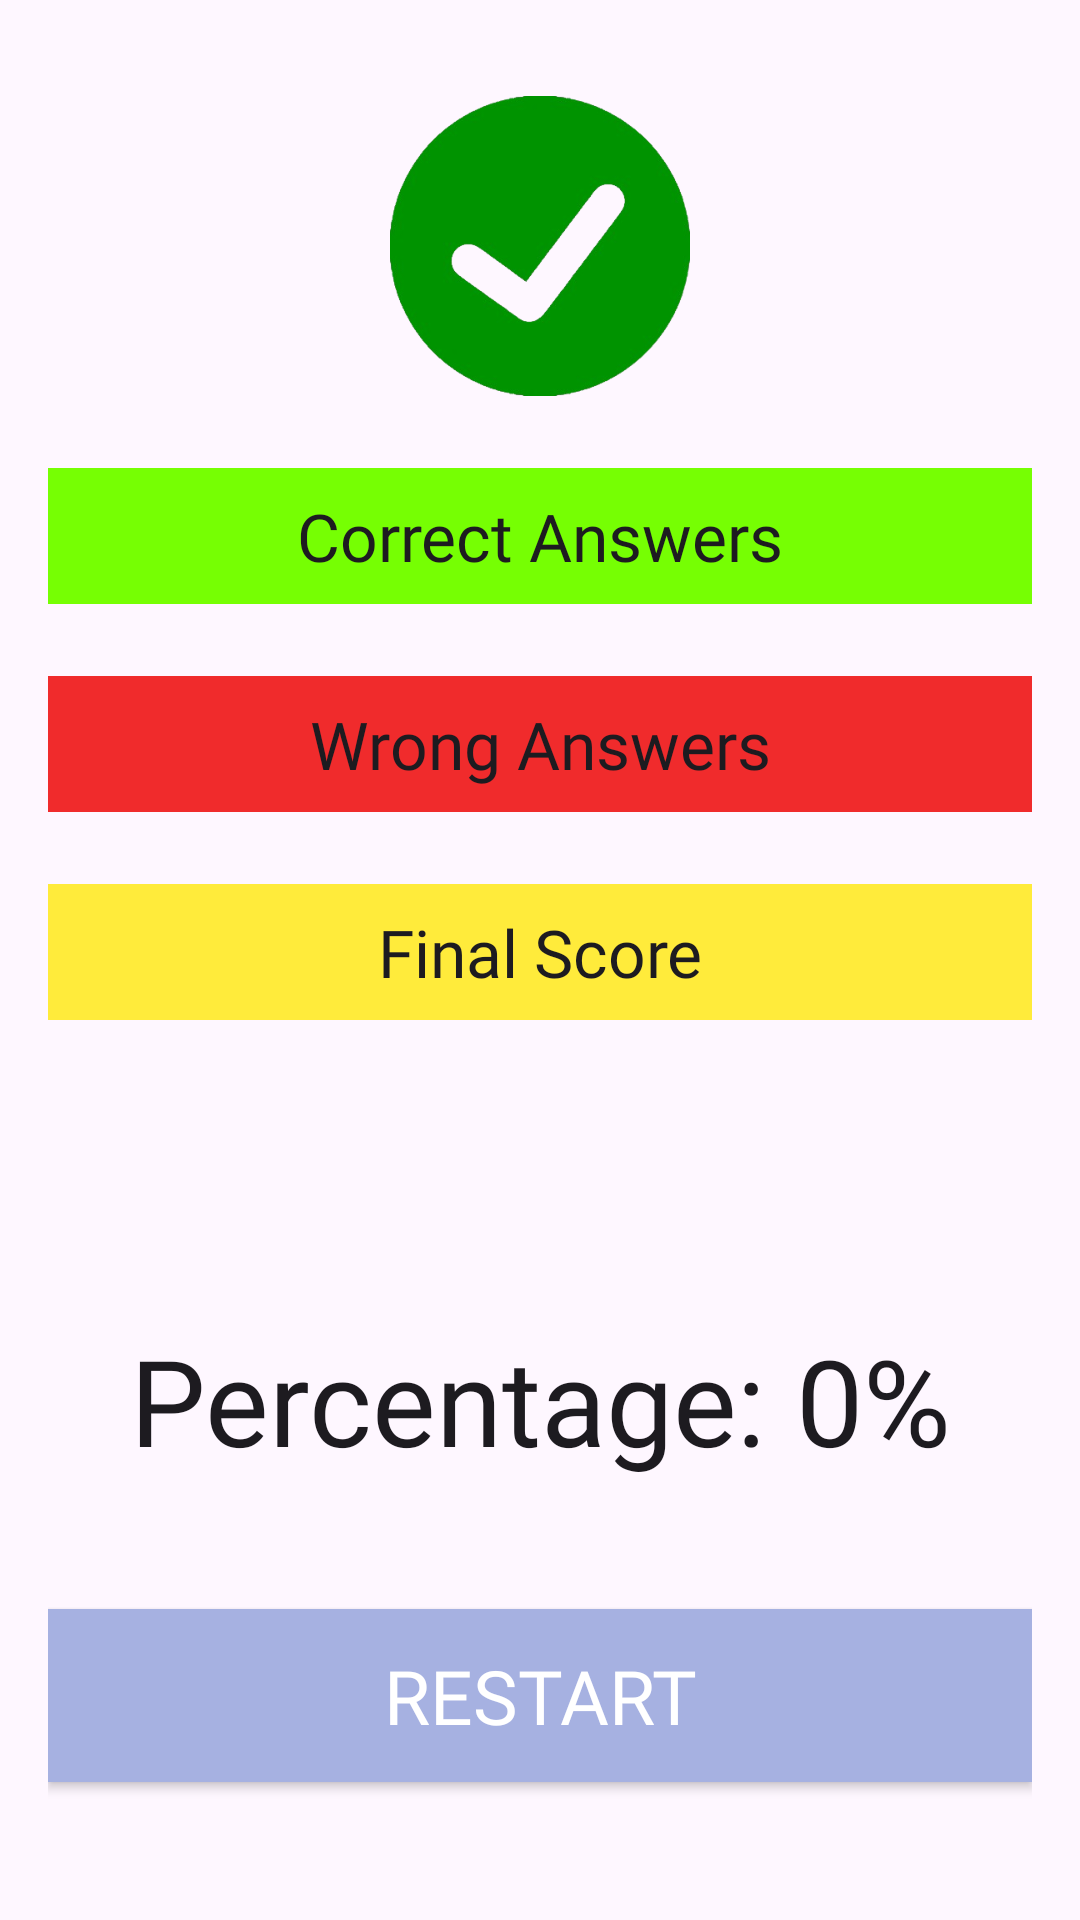

This screen was rendered from an Android layout file. Write that file and the resources it references.
<!-- AndroidManifest.xml: application theme Theme.QuizApp -->
<!-- res/layout/activity_result2.xml -->
<?xml version="1.0" encoding="utf-8"?>
<RelativeLayout
    xmlns:android="http://schemas.android.com/apk/res/android"
    xmlns:app="http://schemas.android.com/apk/res-auto"
    xmlns:tools="http://schemas.android.com/tools"
    android:id="@+id/main"
    android:layout_width="match_parent"
    android:layout_height="match_parent"
    android:paddingTop="16dp"
    android:paddingBottom="16dp"
    android:paddingLeft="16dp"
    android:paddingRight="16dp"
    tools:context=".ResultActivity2">

    
    <ImageView
        android:id="@+id/imageview"
        android:layout_width="100dp"
        android:layout_height="100dp"
        android:src="@drawable/markk"
        android:layout_centerHorizontal="true"
        android:layout_marginTop="16dp" />

    
    <TextView
        android:id="@+id/tvres"
        android:layout_width="match_parent"
        android:layout_height="wrap_content"
        android:layout_centerHorizontal="true"
        android:text="Correct Answers"
        android:layout_marginTop="140dp"
        android:textAlignment="center"
        android:textAppearance="?android:attr/textAppearanceLarge"
        android:fontFamily="@font/suse_bold"
        android:textSize="22sp"
        android:background="#76FF03"
        android:padding="8dp" />

    
    <TextView
        android:id="@+id/tvres2"
        android:layout_below="@id/tvres"
        android:layout_width="match_parent"
        android:layout_height="wrap_content"
        android:text="Wrong Answers"
        android:layout_centerHorizontal="true"
        android:textAlignment="center"
        android:textAppearance="?android:attr/textAppearanceLarge"
        android:fontFamily="@font/suse_bold"
        android:textSize="22sp"
        android:background="#E1EF1010"
        android:padding="8dp"
        android:layout_marginTop="24dp" />

    
    <TextView
        android:id="@+id/tvres3"
        android:layout_below="@id/tvres2"
        android:layout_width="match_parent"
        android:layout_height="wrap_content"
        android:text="Final Score"
        android:layout_centerHorizontal="true"
        android:textAlignment="center"
        android:textAppearance="?android:attr/textAppearanceLarge"
        android:fontFamily="@font/suse_bold"
        android:textSize="22sp"
        android:background="#FFEB3B"
        android:padding="8dp"
        android:layout_marginTop="24dp" />

    
    <TextView
        android:id="@+id/tvres4"
        android:layout_below="@id/tvres3"
        android:layout_width="wrap_content"
        android:layout_height="wrap_content"
        android:text="Percentage: 0%"
        android:textAlignment="center"
        android:textAppearance="?android:attr/textAppearanceLarge"
        android:fontFamily="@font/suse_bold"
        android:textSize="40sp"
        android:layout_centerHorizontal="true"
        android:layout_marginTop="100dp" />

    
    <Button
        android:id="@+id/btnRestart"
        android:layout_width="match_parent"
        android:layout_height="wrap_content"
        android:layout_alignParentBottom="true"
        android:text="Restart"
        android:layout_marginBottom="30dp"
        android:background="@color/second_color"
        android:fontFamily="@font/suse_bold"
        android:textSize="25sp"
        android:textColor="@android:color/white"
        android:padding="12dp" />

    
    <TextView
        android:id="@+id/resulttext"
        android:layout_width="wrap_content"
        android:layout_height="wrap_content"
        android:layout_centerInParent="true"
        android:layout_below="@id/tvres4"
        android:layout_marginTop="30dp"
        android:text=""
        android:textColor="#000"
        android:textSize="22sp" />

</RelativeLayout>
<!-- resources referenced by this layout -->
<resources>
  <color name="second_color">#A6B1E1</color>
  <!-- drawable markk: png bitmap (drawable, 47430 bytes) -->
  <style name="Theme.QuizApp" parent="Base.Theme.QuizApp" />
  <style name="Base.Theme.QuizApp" parent="Theme.Material3.DayNight.NoActionBar">
          
          <item name="colorPrimary">@color/blue_primary</item>
          <item name="colorPrimaryVariant">@color/blue_secondary</item>
          <item name="colorOnPrimary">#FFFFFF</item> 
          <item name="colorSecondary">@color/blue_secondary</item>
          <item name="colorOnSecondary">#FFFFFF</item> 
      </style>
  <color name="blue_primary">#2196F3</color>
  <color name="blue_secondary">#03A9F4</color>
</resources>
